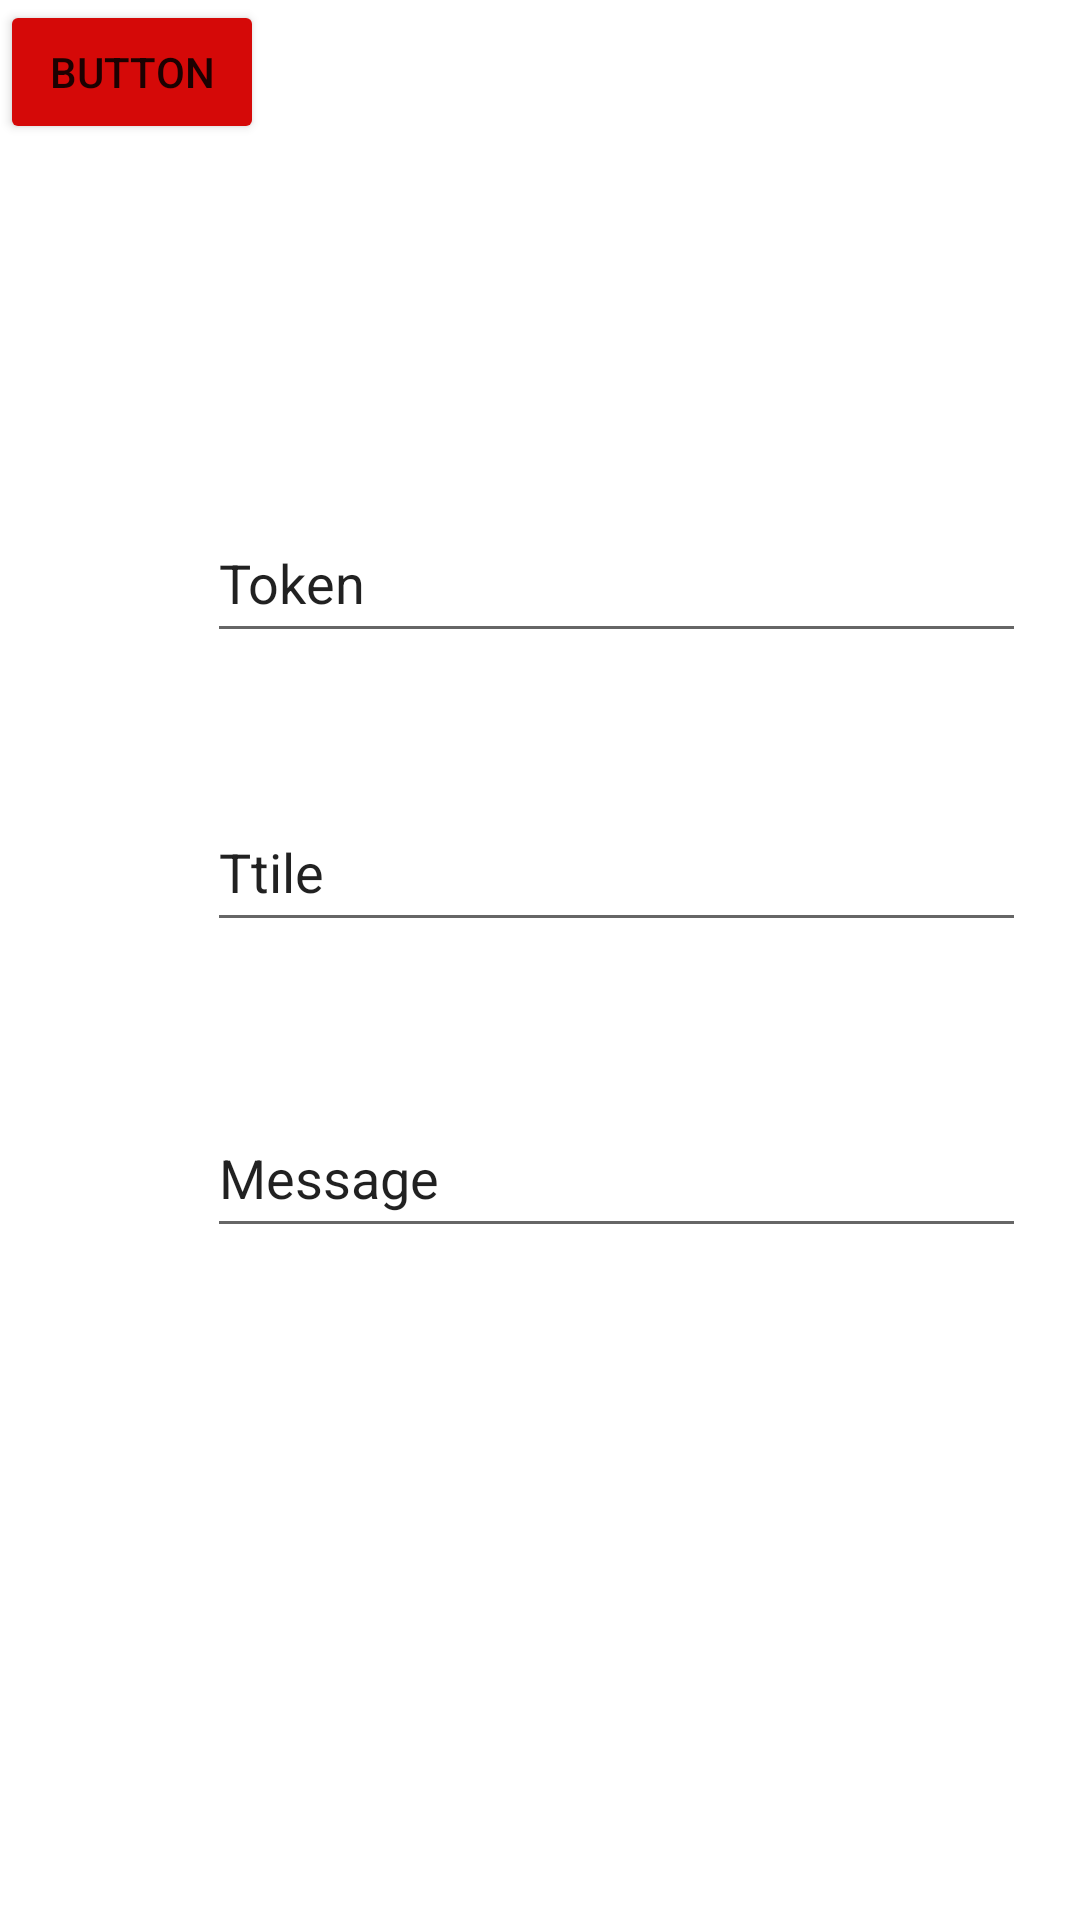

Here is an Android app screen rendered from its layout file. Give the layout XML and the strings, colors and styles it references.
<!-- AndroidManifest.xml: application theme Theme.AssignmentNicolas -->
<!-- res/layout/activity_notification.xml -->
<?xml version="1.0" encoding="utf-8"?>
<androidx.constraintlayout.widget.ConstraintLayout xmlns:android="http://schemas.android.com/apk/res/android"
    xmlns:app="http://schemas.android.com/apk/res-auto"
    xmlns:tools="http://schemas.android.com/tools"
    android:layout_width="match_parent"
    android:layout_height="match_parent"
    tools:context=".Notification">

    <EditText
        android:id="@+id/Title"
        android:layout_width="273dp"
        android:layout_height="50dp"
        android:layout_marginStart="69dp"
        android:layout_marginTop="264dp"
        android:layout_marginEnd="69dp"
        android:ems="10"
        android:inputType="textPersonName"
        android:text="Ttile"
        app:layout_constraintEnd_toEndOf="parent"
        app:layout_constraintHorizontal_bias="0.0"
        app:layout_constraintStart_toStartOf="parent"
        app:layout_constraintTop_toTopOf="parent" />

    <EditText
        android:id="@+id/Token"
        android:layout_width="273dp"
        android:layout_height="50dp"
        android:layout_marginStart="69dp"
        android:layout_marginTop="50dp"
        android:layout_marginEnd="69dp"
        android:layout_marginBottom="81dp"
        android:ems="10"
        android:inputType="textPersonName"
        android:text="Token"
        app:layout_constraintBottom_toTopOf="@+id/send"
        app:layout_constraintEnd_toEndOf="parent"
        app:layout_constraintHorizontal_bias="0.0"
        app:layout_constraintStart_toStartOf="parent"
        app:layout_constraintTop_toBottomOf="@+id/Message" />

    <EditText
        android:id="@+id/Message"
        android:layout_width="273dp"
        android:layout_height="50dp"
        android:layout_marginStart="69dp"
        android:layout_marginTop="52dp"
        android:layout_marginEnd="69dp"
        android:ems="10"
        android:inputType="textPersonName"
        android:text="Message"
        app:layout_constraintEnd_toEndOf="parent"
        app:layout_constraintHorizontal_bias="0.0"
        app:layout_constraintStart_toStartOf="parent"
        app:layout_constraintTop_toBottomOf="@+id/Title" />

    <Button
        android:id="@+id/send"
        android:layout_width="wrap_content"
        android:layout_height="wrap_content"
        android:backgroundTint="#D50908"
        android:text="Button"
        tools:layout_editor_absoluteX="152dp"
        tools:layout_editor_absoluteY="597dp" />

</androidx.constraintlayout.widget.ConstraintLayout>
<!-- resources referenced by this layout -->
<resources>
  <style name="Theme.AssignmentNicolas" parent="Theme.MaterialComponents.DayNight.DarkActionBar">
          
          <item name="colorPrimary">@color/purple_500</item>
          <item name="colorPrimaryVariant">@color/purple_700</item>
          <item name="colorOnPrimary">@color/white</item>
          
          <item name="colorSecondary">@color/teal_200</item>
          <item name="colorSecondaryVariant">@color/teal_700</item>
          <item name="colorOnSecondary">@color/black</item>
          
          <item name="android:statusBarColor" tools:targetApi="l">?attr/colorPrimaryVariant</item>
          
      </style>
  <!-- not gathered from this repository: default colours our renderer supplied (Android Studio template values) -->
  <color name="purple_500">#FF6200EE</color>
  <color name="purple_700">#FF3700B3</color>
  <color name="teal_200">#FF03DAC5</color>
  <color name="teal_700">#FF018786</color>
  <color name="black">#FF000000</color>
  <color name="white">#FFFFFFFF</color>
</resources>
